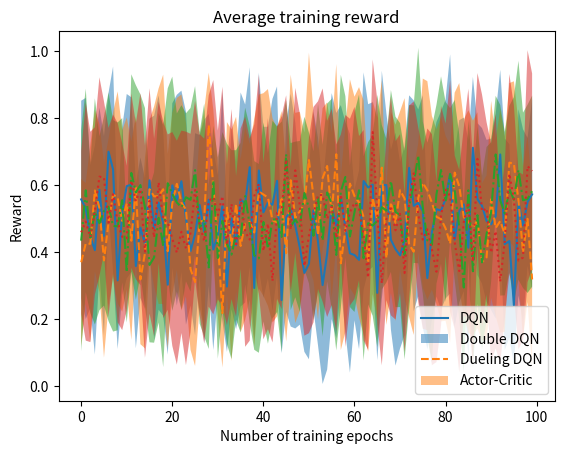

Write Python code to recreate this figure.
import numpy as np
from matplotlib import pyplot as plt

def plot_from_2d_matrix(data, linestyle='-'):
    means = np.mean(data,axis=0)
    std = np.std(data,axis=0)
    plt.plot(means,linestyle=linestyle)
    plt.fill_between(range(len(means)),means-std,means+std,alpha=0.5)

def plot_from_3d_matrix(data, labels=None):
    linestyle = ['-', '--', '-.', ':']
    for i in range(data.shape[0]):
        plot_from_2d_matrix(data[i,:,:],linestyle[i])

    if labels:
        plt.legend(labels)
    
    plt.title('Average training reward')
    plt.xlabel('Number of training epochs')
    plt.ylabel('Reward')

if __name__ == "__main__":
    data = np.random.rand(4,10,100)
    plot_from_3d_matrix(data,labels=['DQN', 'Double DQN', 'Dueling DQN', 'Actor-Critic'])
    plt.show()
